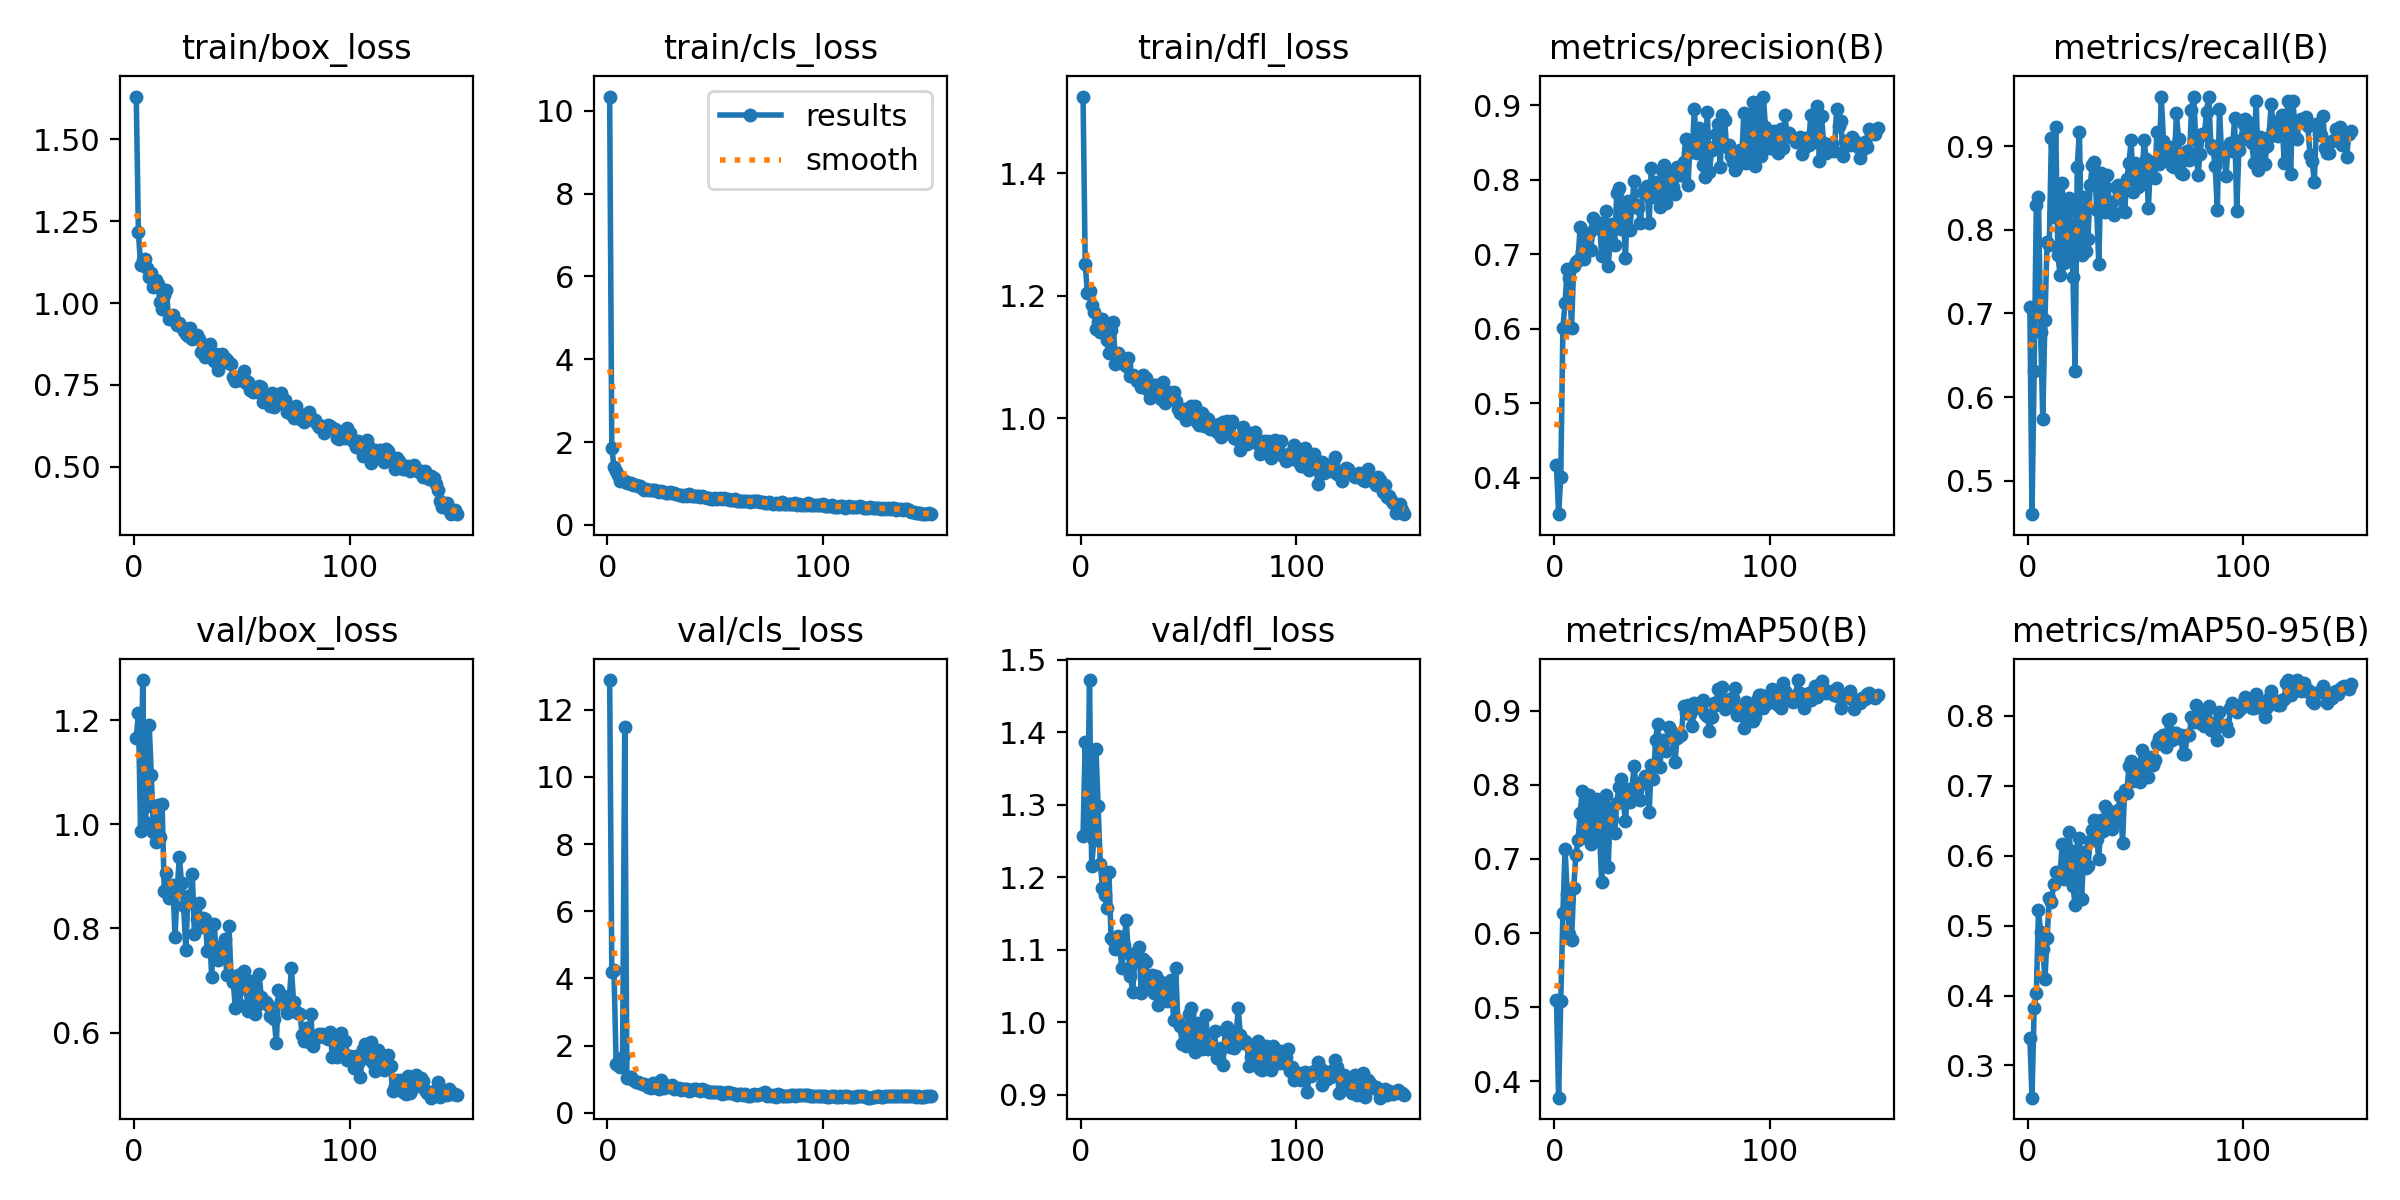

The table this chart was drawn from, first rows:
epoch, time, train/box_loss, train/cls_loss, train/dfl_loss, metrics/precision(B), metrics/recall(B), metrics/mAP50(B), metrics/mAP50-95(B), val/box_loss, val/cls_loss, val/dfl_loss, lr/pg0, lr/pg1, lr/pg2
1, 19.7, 1.63, 10.34, 1.525, 0.4174, 0.7079, 0.5102, 0.3398, 1.166, 12.89, 1.258, 0.00021, 0.00021, 0.00021
2, 39.46, 1.217, 1.869, 1.252, 0.3508, 0.4603, 0.3778, 0.2539, 1.213, 4.183, 1.386, 0.0004272, 0.0004272, 0.0004272
3, 58.51, 1.115, 1.39, 1.205, 0.4005, 0.631, 0.5084, 0.3815, 0.9876, 4.256, 1.262, 0.0006414, 0.0006414, 0.0006414
4, 79.62, 1.13, 1.296, 1.208, 0.6014, 0.8297, 0.6276, 0.4031, 1.277, 1.458, 1.472, 0.0008528, 0.0008528, 0.0008528
5, 98.23, 1.134, 1.195, 1.184, 0.6348, 0.8391, 0.7136, 0.5217, 1.004, 1.408, 1.216, 0.0009736, 0.0009736, 0.0009736
6, 119.2, 1.108, 1.065, 1.174, 0.6806, 0.6777, 0.6531, 0.4908, 1.035, 1.359, 1.251, 0.000967, 0.000967, 0.000967
7, 138.1, 1.081, 1.053, 1.146, 0.6685, 0.5737, 0.599, 0.4662, 1.191, 1.649, 1.377, 0.0009604, 0.0009604, 0.0009604
8, 158.8, 1.091, 1.056, 1.157, 0.6011, 0.6924, 0.59, 0.424, 1.094, 11.48, 1.298, 0.0009538, 0.0009538, 0.0009538
9, 179.2, 1.048, 1.003, 1.141, 0.6838, 0.7857, 0.6611, 0.4827, 0.9843, 1.042, 1.219, 0.0009472, 0.0009472, 0.0009472
10, 198.6, 1.071, 1.01, 1.161, 0.6891, 0.7817, 0.7047, 0.5394, 0.9664, 1.075, 1.186, 0.0009406, 0.0009406, 0.0009406
11, 218.4, 1.058, 1.002, 1.14, 0.692, 0.9094, 0.7248, 0.5332, 1.036, 1.068, 1.175, 0.000934, 0.000934, 0.000934
12, 238.8, 1.004, 0.9555, 1.127, 0.7367, 0.8152, 0.7623, 0.5593, 0.9746, 0.9727, 1.158, 0.0009274, 0.0009274, 0.0009274
13, 259.8, 0.9824, 0.9523, 1.107, 0.703, 0.9229, 0.7921, 0.5771, 1.039, 0.9022, 1.208, 0.0009208, 0.0009208, 0.0009208
14, 278.9, 1.023, 0.9421, 1.145, 0.693, 0.7701, 0.7296, 0.5736, 0.8711, 0.9258, 1.116, 0.0009142, 0.0009142, 0.0009142
15, 298.5, 1.04, 0.9464, 1.156, 0.7204, 0.7465, 0.7317, 0.5725, 0.9063, 0.8779, 1.114, 0.0009076, 0.0009076, 0.0009076
16, 319.4, 0.9512, 0.8811, 1.089, 0.7285, 0.8553, 0.7858, 0.6164, 0.8574, 0.8538, 1.101, 0.000901, 0.000901, 0.000901
17, 340.8, 0.9619, 0.845, 1.107, 0.706, 0.7606, 0.7204, 0.5666, 0.867, 0.8637, 1.119, 0.0008944, 0.0008944, 0.0008944
18, 360.6, 0.9633, 0.8691, 1.102, 0.7491, 0.763, 0.7261, 0.575, 0.8826, 0.8143, 1.103, 0.0008878, 0.0008878, 0.0008878
19, 380.6, 0.946, 0.852, 1.089, 0.7366, 0.8382, 0.7768, 0.6341, 0.7843, 0.7633, 1.075, 0.0008812, 0.0008812, 0.0008812
20, 400.9, 0.9344, 0.8449, 1.095, 0.7355, 0.8231, 0.7802, 0.6072, 0.8745, 0.7469, 1.107, 0.0008746, 0.0008746, 0.0008746
21, 420.7, 0.9379, 0.8446, 1.085, 0.7413, 0.743, 0.7342, 0.5574, 0.9373, 0.8771, 1.142, 0.000868, 0.000868, 0.000868
22, 439.8, 0.9275, 0.8359, 1.098, 0.6975, 0.6316, 0.6683, 0.5293, 0.8869, 0.7917, 1.096, 0.0008614, 0.0008614, 0.0008614
23, 459.1, 0.9133, 0.807, 1.069, 0.7349, 0.8755, 0.7723, 0.6076, 0.8426, 0.7424, 1.064, 0.0008548, 0.0008548, 0.0008548
24, 478.8, 0.9067, 0.7961, 1.071, 0.7577, 0.9173, 0.7856, 0.6259, 0.7591, 0.7114, 1.042, 0.0008482, 0.0008482, 0.0008482
25, 500.1, 0.9001, 0.812, 1.066, 0.6847, 0.7702, 0.6897, 0.5376, 0.8617, 0.96, 1.084, 0.0008416, 0.0008416, 0.0008416
26, 520.2, 0.9233, 0.7851, 1.061, 0.719, 0.8393, 0.7637, 0.6051, 0.8525, 0.7295, 1.096, 0.000835, 0.000835, 0.000835
27, 540.5, 0.8913, 0.7706, 1.065, 0.74, 0.7741, 0.754, 0.5826, 0.9038, 0.7526, 1.104, 0.0008284, 0.0008284, 0.0008284
28, 560.2, 0.896, 0.7594, 1.051, 0.7124, 0.7894, 0.7348, 0.5856, 0.7901, 0.7921, 1.041, 0.0008218, 0.0008218, 0.0008218
29, 580.7, 0.9029, 0.7968, 1.071, 0.7821, 0.854, 0.7761, 0.6207, 0.8189, 0.7963, 1.088, 0.0008152, 0.0008152, 0.0008152
30, 601.3, 0.8911, 0.7689, 1.066, 0.7888, 0.8773, 0.7974, 0.6372, 0.8494, 0.8101, 1.084, 0.0008086, 0.0008086, 0.0008086
31, 621.4, 0.8505, 0.7661, 1.046, 0.7345, 0.8806, 0.8077, 0.6516, 0.8021, 0.6895, 1.053, 0.000802, 0.000802, 0.000802
32, 641.5, 0.8503, 0.7557, 1.033, 0.7587, 0.8237, 0.7793, 0.624, 0.8198, 0.7272, 1.05, 0.0007954, 0.0007954, 0.0007954
33, 661.6, 0.8368, 0.7174, 1.047, 0.6955, 0.759, 0.7507, 0.5959, 0.8171, 0.7333, 1.065, 0.0007888, 0.0007888, 0.0007888
34, 681.5, 0.8693, 0.731, 1.054, 0.7714, 0.8675, 0.7946, 0.6508, 0.7571, 0.6856, 1.04, 0.0007822, 0.0007822, 0.0007822
35, 701.4, 0.8755, 0.7092, 1.054, 0.7319, 0.8338, 0.7768, 0.6351, 0.7959, 0.7066, 1.065, 0.0007756, 0.0007756, 0.0007756
36, 722.1, 0.8403, 0.7191, 1.046, 0.7641, 0.8213, 0.7923, 0.6706, 0.7068, 0.7041, 1.024, 0.000769, 0.000769, 0.000769
37, 741.2, 0.8229, 0.6958, 1.031, 0.7986, 0.8652, 0.8255, 0.6662, 0.809, 0.6915, 1.056, 0.0007624, 0.0007624, 0.0007624
38, 762.6, 0.8453, 0.7396, 1.058, 0.7659, 0.8214, 0.7963, 0.6522, 0.7639, 0.6469, 1.043, 0.0007558, 0.0007558, 0.0007558
39, 781.9, 0.7962, 0.6972, 1.025, 0.7623, 0.8336, 0.7981, 0.6388, 0.7385, 0.666, 1.034, 0.0007492, 0.0007492, 0.0007492
40, 802.1, 0.8152, 0.7023, 1.035, 0.7421, 0.8178, 0.7793, 0.6488, 0.7648, 0.6958, 1.029, 0.0007426, 0.0007426, 0.0007426
41, 821.1, 0.8444, 0.6921, 1.042, 0.783, 0.8509, 0.8046, 0.6519, 0.7659, 0.7061, 1.034, 0.000736, 0.000736, 0.000736
42, 841.7, 0.8328, 0.6961, 1.035, 0.7874, 0.8535, 0.812, 0.6649, 0.7792, 0.6774, 1.058, 0.0007294, 0.0007294, 0.0007294
43, 861.1, 0.8264, 0.6811, 1.043, 0.7911, 0.8459, 0.8064, 0.6859, 0.7098, 0.635, 1.004, 0.0007228, 0.0007228, 0.0007228
44, 881.4, 0.8176, 0.6915, 1.028, 0.7415, 0.8224, 0.7627, 0.6176, 0.8044, 0.7101, 1.075, 0.0007162, 0.0007162, 0.0007162
45, 900.2, 0.8138, 0.6726, 1.015, 0.8152, 0.8218, 0.8263, 0.6945, 0.7079, 0.6757, 1.001, 0.0007096, 0.0007096, 0.0007096
46, 921.4, 0.7747, 0.6526, 1.008, 0.7763, 0.8602, 0.8072, 0.6893, 0.6969, 0.6368, 0.9957, 0.000703, 0.000703, 0.000703
47, 941.4, 0.762, 0.6525, 1.007, 0.7965, 0.8798, 0.8608, 0.7289, 0.6479, 0.6003, 0.9702, 0.0006964, 0.0006964, 0.0006964
48, 961.6, 0.7736, 0.6346, 1.015, 0.7948, 0.9069, 0.8826, 0.7355, 0.7106, 0.6285, 0.9891, 0.0006898, 0.0006898, 0.0006898
49, 981.7, 0.7642, 0.6231, 0.9969, 0.7633, 0.8447, 0.8234, 0.7062, 0.6522, 0.6207, 0.967, 0.0006832, 0.0006832, 0.0006832
50, 1002, 0.7651, 0.6484, 1.013, 0.8134, 0.8792, 0.8606, 0.7112, 0.7121, 0.613, 1.011, 0.0006766, 0.0006766, 0.0006766
51, 1022, 0.7919, 0.6266, 1.019, 0.8203, 0.8511, 0.8475, 0.7258, 0.7177, 0.6067, 1.02, 0.00067, 0.00067, 0.00067
52, 1041, 0.7574, 0.6558, 1.007, 0.7689, 0.8736, 0.846, 0.7048, 0.6829, 0.6273, 0.9654, 0.0006634, 0.0006634, 0.0006634
53, 1062, 0.7588, 0.6318, 1.02, 0.8095, 0.8548, 0.878, 0.7513, 0.6411, 0.5491, 0.9594, 0.0006568, 0.0006568, 0.0006568
54, 1082, 0.7361, 0.6405, 0.9935, 0.8026, 0.9067, 0.8732, 0.7376, 0.6991, 0.5959, 0.9991, 0.0006502, 0.0006502, 0.0006502
55, 1101, 0.7278, 0.6253, 0.9884, 0.7909, 0.8848, 0.863, 0.7235, 0.6805, 0.5717, 0.9779, 0.0006436, 0.0006436, 0.0006436
56, 1121, 0.7303, 0.6256, 1.009, 0.7815, 0.8262, 0.8311, 0.7124, 0.6362, 0.6026, 0.964, 0.000637, 0.000637, 0.000637
57, 1142, 0.7279, 0.5952, 0.9877, 0.8172, 0.8803, 0.8637, 0.741, 0.6521, 0.5829, 0.9827, 0.0006304, 0.0006304, 0.0006304
58, 1162, 0.7458, 0.5996, 1, 0.8067, 0.8812, 0.8652, 0.7291, 0.7126, 0.5968, 1.01, 0.0006238, 0.0006238, 0.0006238
59, 1182, 0.7441, 0.617, 0.9982, 0.8066, 0.8623, 0.8677, 0.7365, 0.6687, 0.5579, 0.9627, 0.0006172, 0.0006172, 0.0006172
60, 1201, 0.6982, 0.5868, 0.982, 0.8245, 0.917, 0.9059, 0.7597, 0.6626, 0.5357, 0.9667, 0.0006106, 0.0006106, 0.0006106
... 90 more rows
